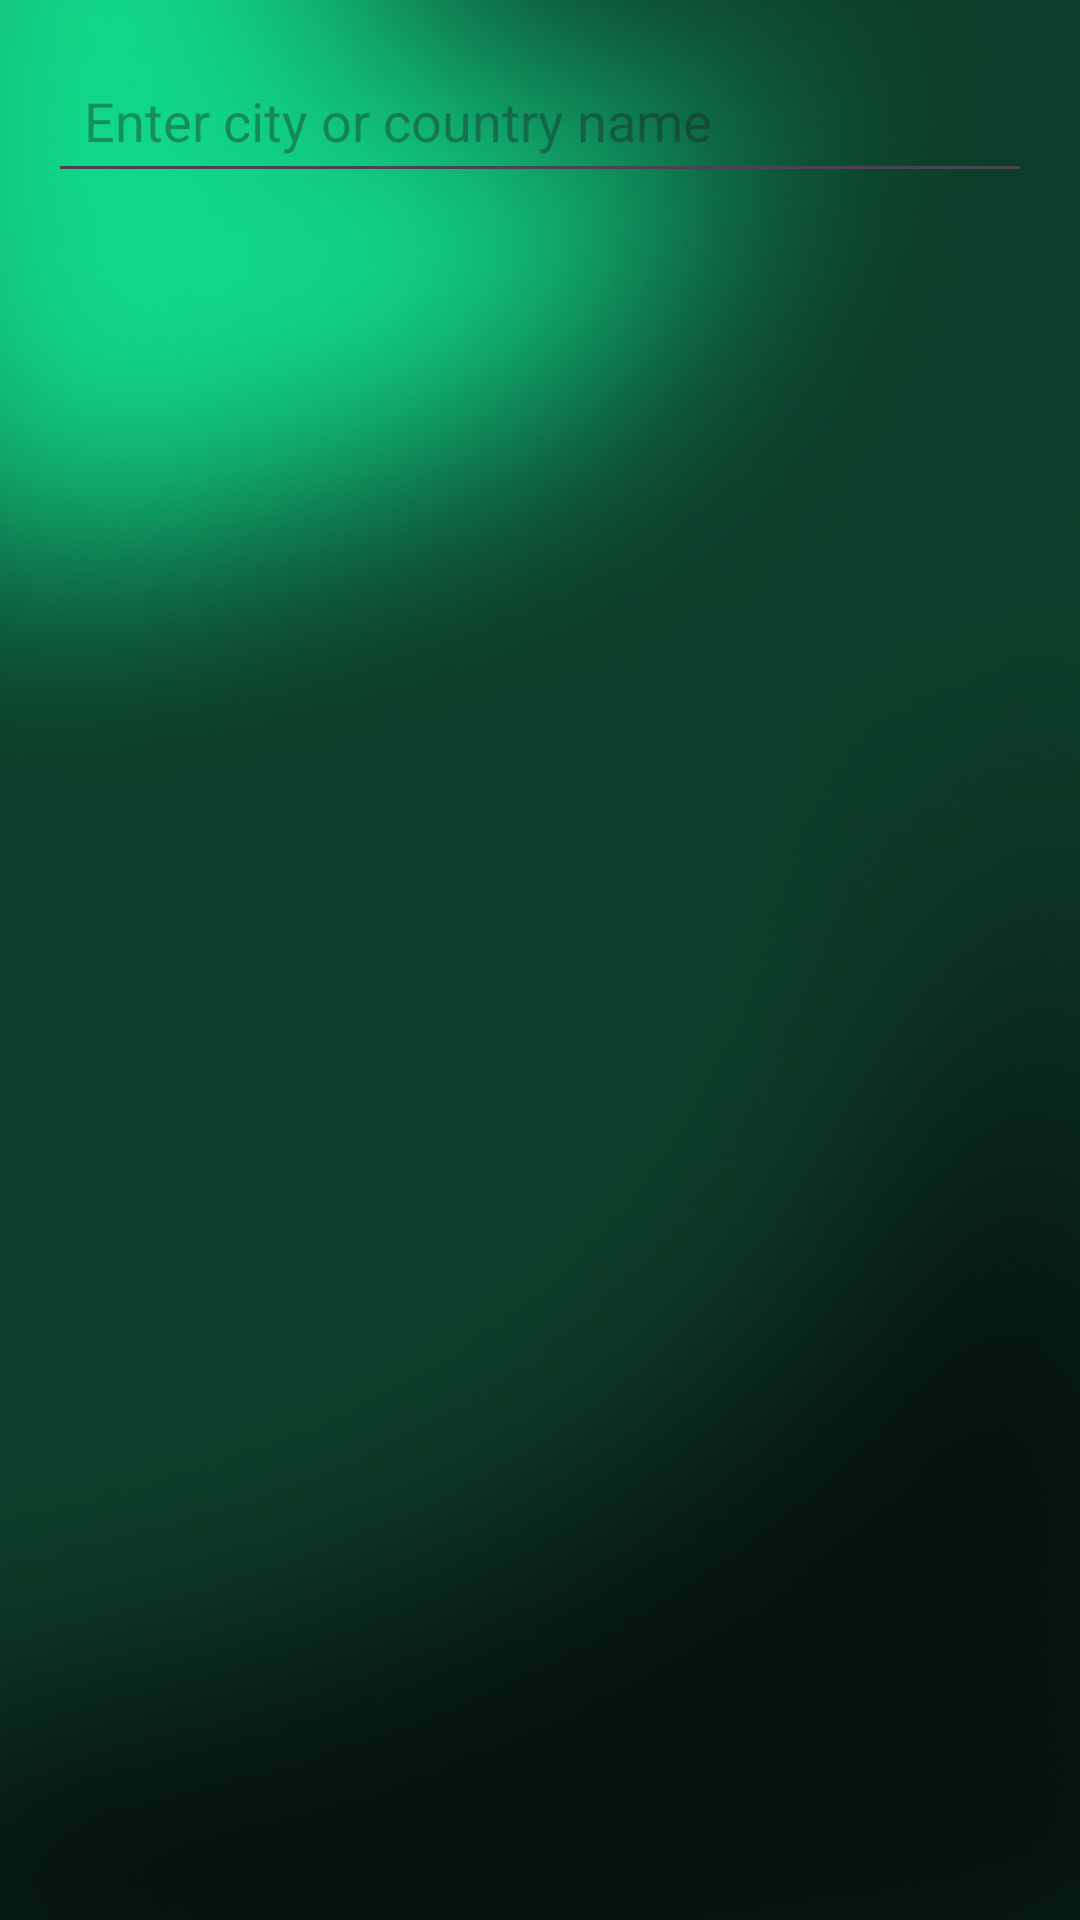

Here is an Android app screen rendered from its layout file. Give the layout XML and the strings, colors and styles it references.
<!-- AndroidManifest.xml: application theme Theme.UrbanScore -->
<!-- res/layout/dialog_search_city.xml -->
<?xml version="1.0" encoding="utf-8"?>
<LinearLayout xmlns:android="http://schemas.android.com/apk/res/android"
    xmlns:app="http://schemas.android.com/apk/res-auto"
    android:layout_width="match_parent"
    android:layout_height="wrap_content"
    android:orientation="vertical"
    android:padding="16dp">

    <EditText
        android:id="@+id/editTextSearch"
        android:layout_width="match_parent"
        android:layout_height="wrap_content"
        android:hint="Enter city or country name"
        android:inputType="text"
        android:maxLines="1"
        android:imeOptions="actionSearch"
        android:padding="12dp" />

    <TextView
        android:id="@+id/tvNoResults"
        android:layout_width="match_parent"
        android:layout_height="wrap_content"
        android:text="No results found"
        android:gravity="center"
        android:padding="16dp"
        android:visibility="gone" />

    <androidx.recyclerview.widget.RecyclerView
        android:id="@+id/recyclerViewResults"
        android:layout_width="match_parent"
        android:layout_height="300dp"
        android:clipToPadding="false"
        android:padding="4dp" />

</LinearLayout>
<!-- resources referenced by this layout -->
<resources>
  <style name="Theme.UrbanScore" parent="Base.Theme.UrbanScore" />
  <style name="Base.Theme.UrbanScore" parent="Theme.Material3.DayNight.NoActionBar">
          
          
          <item name="android:statusBarColor">@android:color/transparent</item>
          <item name="android:navigationBarColor">@android:color/transparent</item>
          <item name="android:windowLightStatusBar">false</item>
          <item name="android:windowBackground">@drawable/appmainbg</item>
      </style>
  <!-- drawable appmainbg: png bitmap (drawable, 205104 bytes) -->
</resources>
